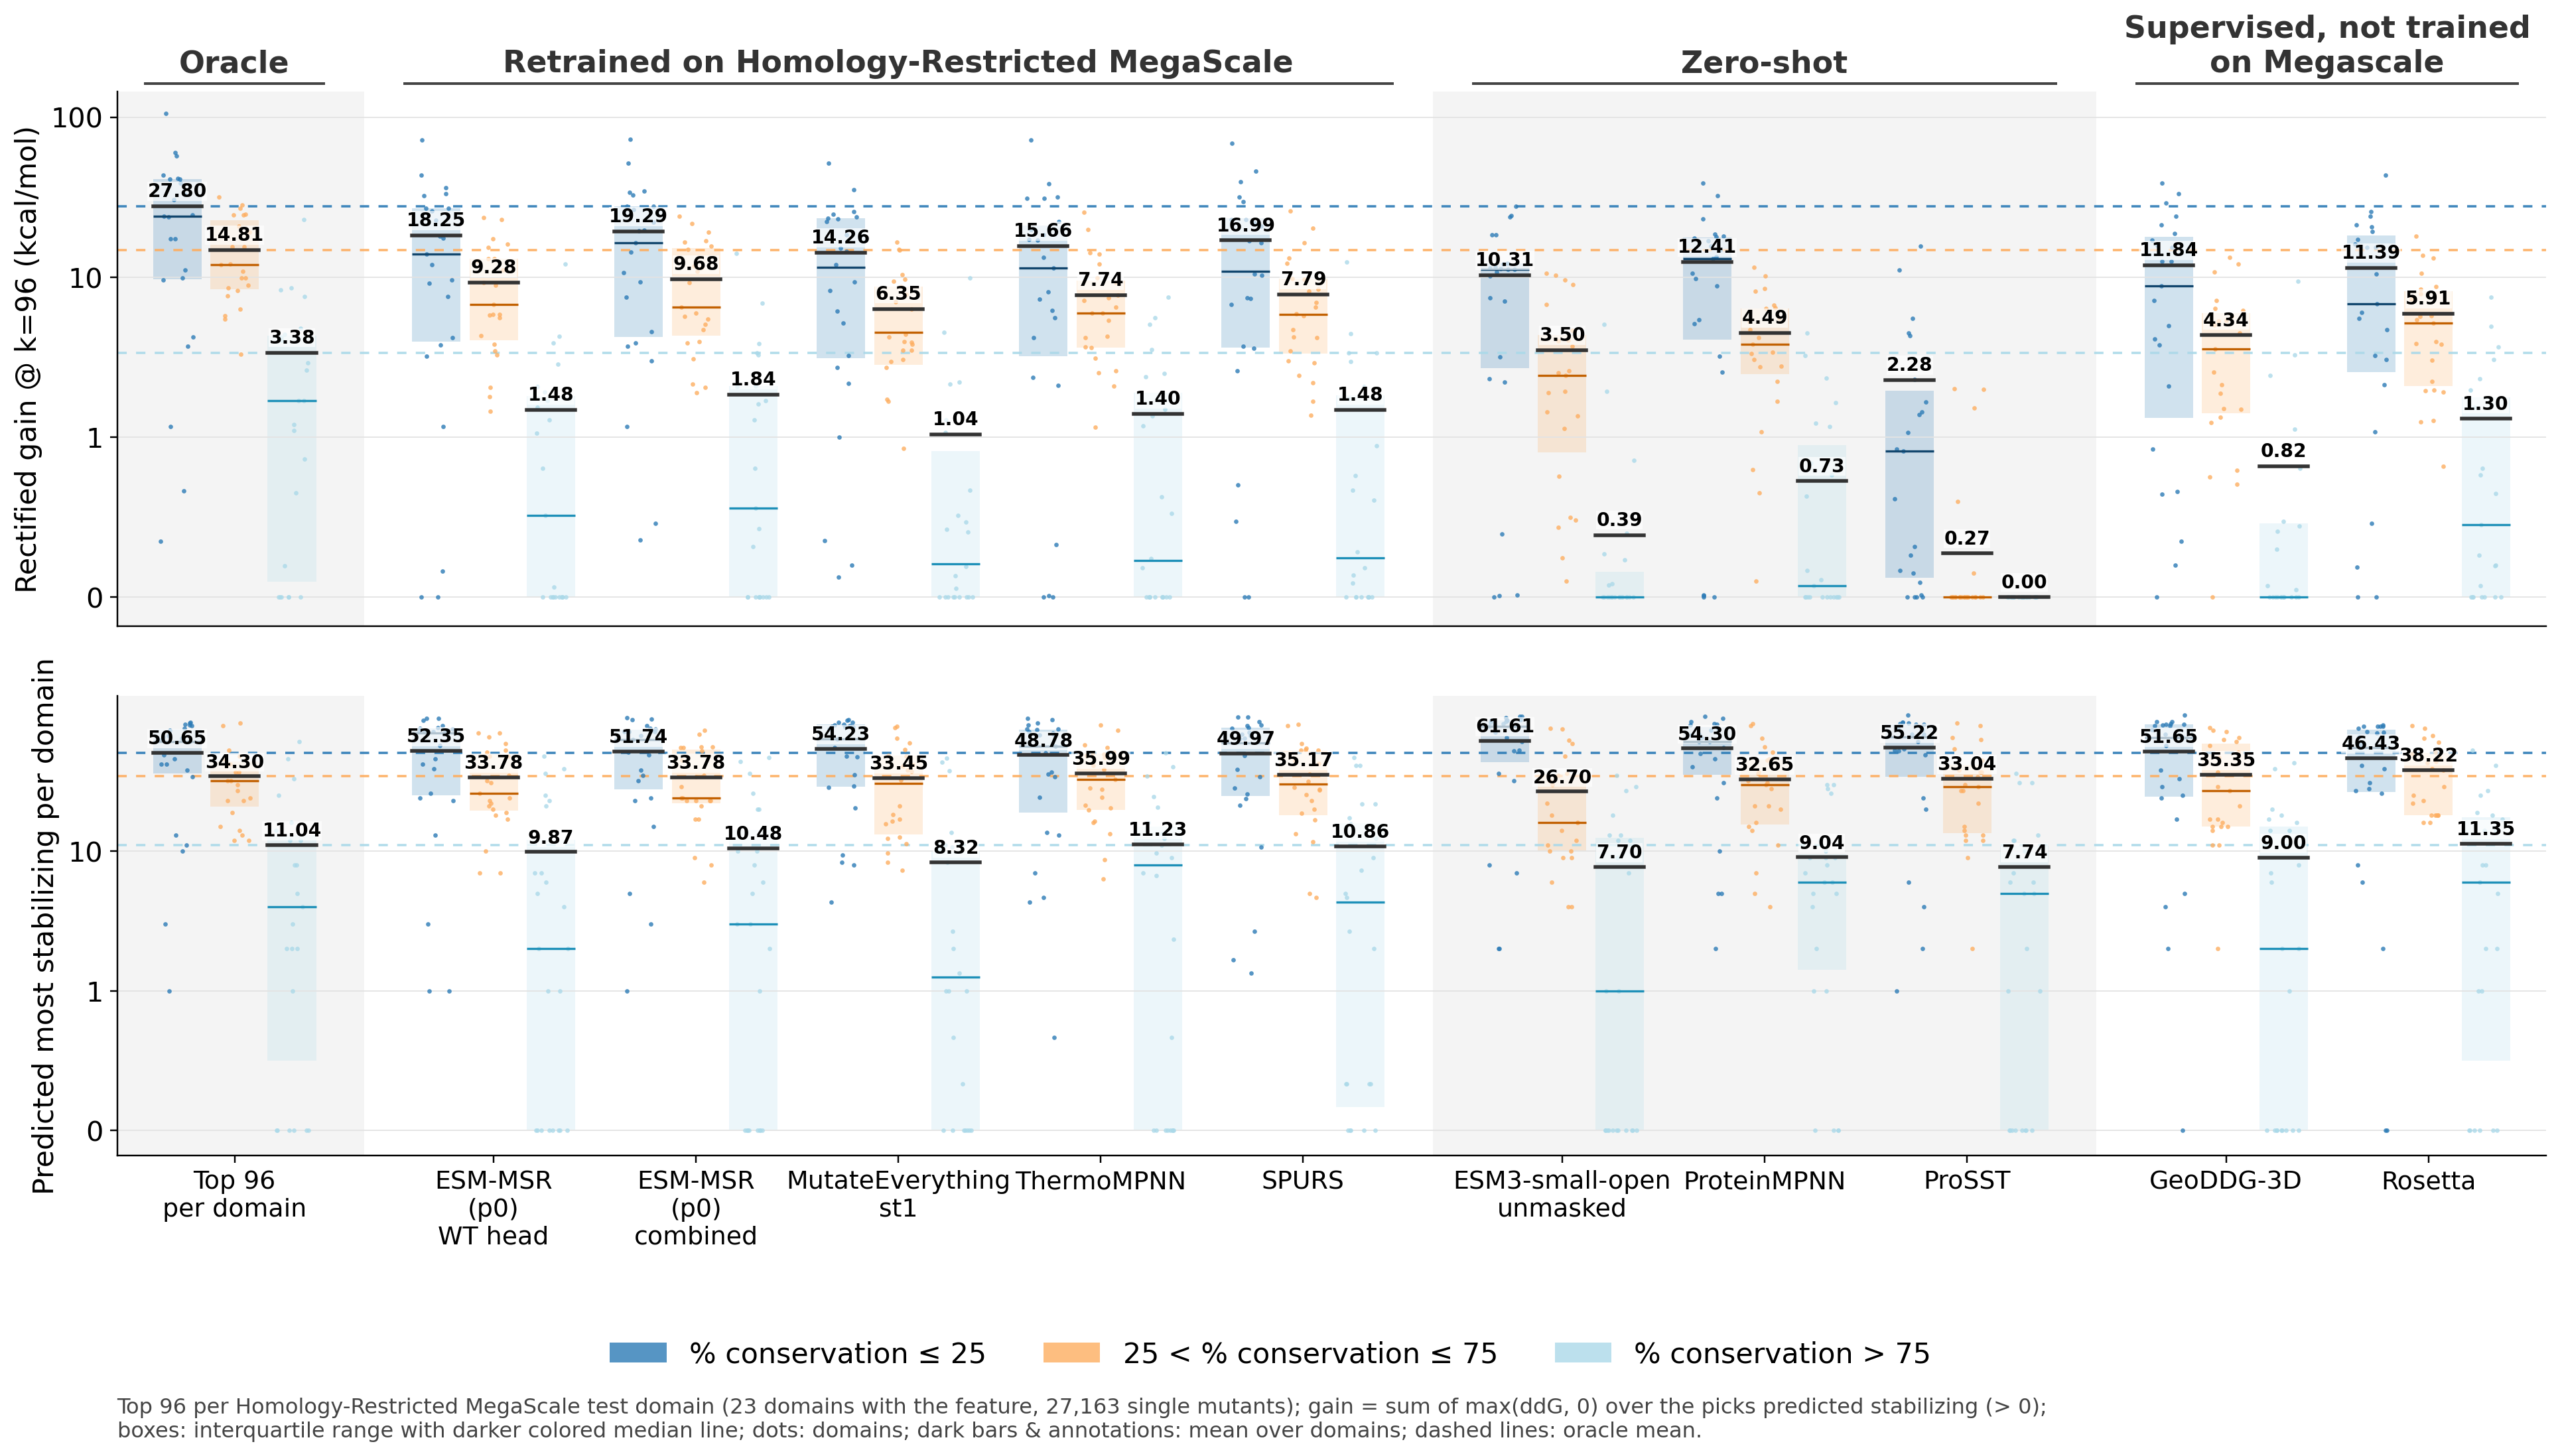

Data behind this chart, as committed beside it:
statistic, model, category, mean, lo, hi, median, n_domains
gain, Total, % conservation ≤ 25, 43.25, 27.99, 62.82, 29.93, 23
gain, Total, 25 < % conservation ≤ 75, 20.49, 15.44, 25.76, 16.65, 23
gain, Total, % conservation > 75, 4.22, 1.988, 6.597, 2.01, 23
gain, Top 96 per Domain, % conservation ≤ 25, 27.8, 19.15, 37.05, 23.97, 23
gain, Top 96 per Domain, 25 < % conservation ≤ 75, 14.81, 11.43, 17.97, 11.93, 23
gain, Top 96 per Domain, % conservation > 75, 3.378, 1.643, 5.341, 1.687, 23
gain, ESM-MSR (p0) WT head, % conservation ≤ 25, 18.25, 11.92, 25.07, 14, 23
gain, ESM-MSR (p0) WT head, 25 < % conservation ≤ 75, 9.279, 6.989, 11.72, 6.786, 23
gain, ESM-MSR (p0) WT head, % conservation > 75, 1.479, 0.6975, 2.696, 0.5115, 23
gain, ESM-MSR (p0) combined, % conservation ≤ 25, 19.29, 12.95, 25.99, 16.34, 23
gain, ESM-MSR (p0) combined, 25 < % conservation ≤ 75, 9.682, 7.337, 12, 6.491, 23
gain, ESM-MSR (p0) combined, % conservation > 75, 1.84, 0.7948, 3.248, 0.5555, 23
gain, MutateEverything st1, % conservation ≤ 25, 14.26, 9.615, 19.46, 11.7, 23
gain, MutateEverything st1, 25 < % conservation ≤ 75, 6.348, 4.66, 8.074, 4.533, 23
gain, MutateEverything st1, % conservation > 75, 1.045, 0.3853, 2.035, 0.2095, 23
gain, ThermoMPNN, % conservation ≤ 25, 15.66, 9.59, 22.54, 11.44, 23
gain, ThermoMPNN, 25 < % conservation ≤ 75, 7.739, 5.756, 10.25, 5.995, 23
gain, ThermoMPNN, % conservation > 75, 1.401, 0.5535, 2.301, 0.2285, 23
gain, SPURS, % conservation ≤ 25, 16.99, 10.89, 23.94, 10.91, 23
gain, SPURS, 25 < % conservation ≤ 75, 7.794, 5.459, 10.42, 5.862, 23
gain, SPURS, % conservation > 75, 1.48, 0.5068, 2.741, 0.2448, 23
gain, ESM3-small-open, % conservation ≤ 25, 10.31, 7.445, 13.49, 11.15, 23
gain, ESM3-small-open, 25 < % conservation ≤ 75, 3.495, 2.371, 4.86, 2.433, 23
gain, ESM3-small-open, % conservation > 75, 0.3887, 0.0861, 0.8777, 0.0000, 23
gain, ProteinMPNN, % conservation ≤ 25, 12.41, 9.06, 15.82, 13.08, 23
gain, ProteinMPNN, 25 < % conservation ≤ 75, 4.491, 3.226, 5.527, 3.8, 23
gain, ProteinMPNN, % conservation > 75, 0.7255, 0.2910, 1.169, 0.0727, 23
gain, ProSST, % conservation ≤ 25, 2.276, 1.035, 4.003, 0.9131, 23
gain, ProSST, 25 < % conservation ≤ 75, 0.2735, 0.0327, 0.5419, 0.0000, 23
gain, ProSST, % conservation > 75, 0.0000, 0.0000, 0.0000, 0.0000, 23
gain, GeoDDG-3D, % conservation ≤ 25, 11.84, 7.765, 16.27, 8.811, 23
gain, GeoDDG-3D, 25 < % conservation ≤ 75, 4.337, 2.973, 5.879, 3.576, 23
gain, GeoDDG-3D, % conservation > 75, 0.8201, 0.2262, 1.754, 0.0000, 23
gain, Rosetta, % conservation ≤ 25, 11.39, 7.278, 15.35, 6.786, 23
gain, Rosetta, 25 < % conservation ≤ 75, 5.908, 4.17, 7.55, 5.146, 23
gain, Rosetta, % conservation > 75, 1.304, 0.5697, 2.191, 0.4516, 23
picks, Total, % conservation ≤ 25, 476.1, 332.5, 646.5, 418, 23
picks, Total, 25 < % conservation ≤ 75, 505.3, 429.6, 597.1, 433, 23
picks, Total, % conservation > 75, 199.6, 163.9, 242.1, 190, 23
picks, Top 96 per Domain, % conservation ≤ 25, 50.65, 40.42, 58.87, 61, 23
picks, Top 96 per Domain, 25 < % conservation ≤ 75, 34.3, 27.12, 41.19, 32, 23
picks, Top 96 per Domain, % conservation > 75, 11.04, 6.564, 18.09, 4, 23
picks, ESM-MSR (p0) WT head, % conservation ≤ 25, 52.35, 40.86, 62.09, 70, 23
picks, ESM-MSR (p0) WT head, 25 < % conservation ≤ 75, 33.78, 26.95, 42.1, 26, 23
picks, ESM-MSR (p0) WT head, % conservation > 75, 9.87, 5.825, 15.22, 2, 23
picks, ESM-MSR (p0) combined, % conservation ≤ 25, 51.74, 39.82, 61.01, 63, 23
picks, ESM-MSR (p0) combined, 25 < % conservation ≤ 75, 33.78, 26.56, 42.36, 24, 23
picks, ESM-MSR (p0) combined, % conservation > 75, 10.48, 6.476, 16.18, 3, 23
picks, MutateEverything st1, % conservation ≤ 25, 54.23, 42.14, 63.29, 63.67, 23
picks, MutateEverything st1, 25 < % conservation ≤ 75, 33.45, 24.68, 43.57, 30.67, 23
picks, MutateEverything st1, % conservation > 75, 8.319, 4.362, 13.79, 1.333, 23
picks, ThermoMPNN, % conservation ≤ 25, 48.78, 36.95, 59.56, 56.33, 23
picks, ThermoMPNN, 25 < % conservation ≤ 75, 35.99, 29.04, 42.81, 32.67, 23
picks, ThermoMPNN, % conservation > 75, 11.23, 6.861, 16.86, 8, 23
picks, SPURS, % conservation ≤ 25, 49.97, 38.38, 60.31, 59.33, 23
picks, SPURS, 25 < % conservation ≤ 75, 35.17, 27.69, 43.49, 30.33, 23
picks, SPURS, % conservation > 75, 10.86, 6.671, 17.28, 4.333, 23
picks, ESM3-small-open, % conservation ≤ 25, 61.61, 50.65, 71.5, 78, 23
picks, ESM3-small-open, 25 < % conservation ≤ 75, 26.7, 19.51, 34.8, 16, 23
picks, ESM3-small-open, % conservation > 75, 7.696, 4.907, 11.87, 1, 23
... 12 more rows
